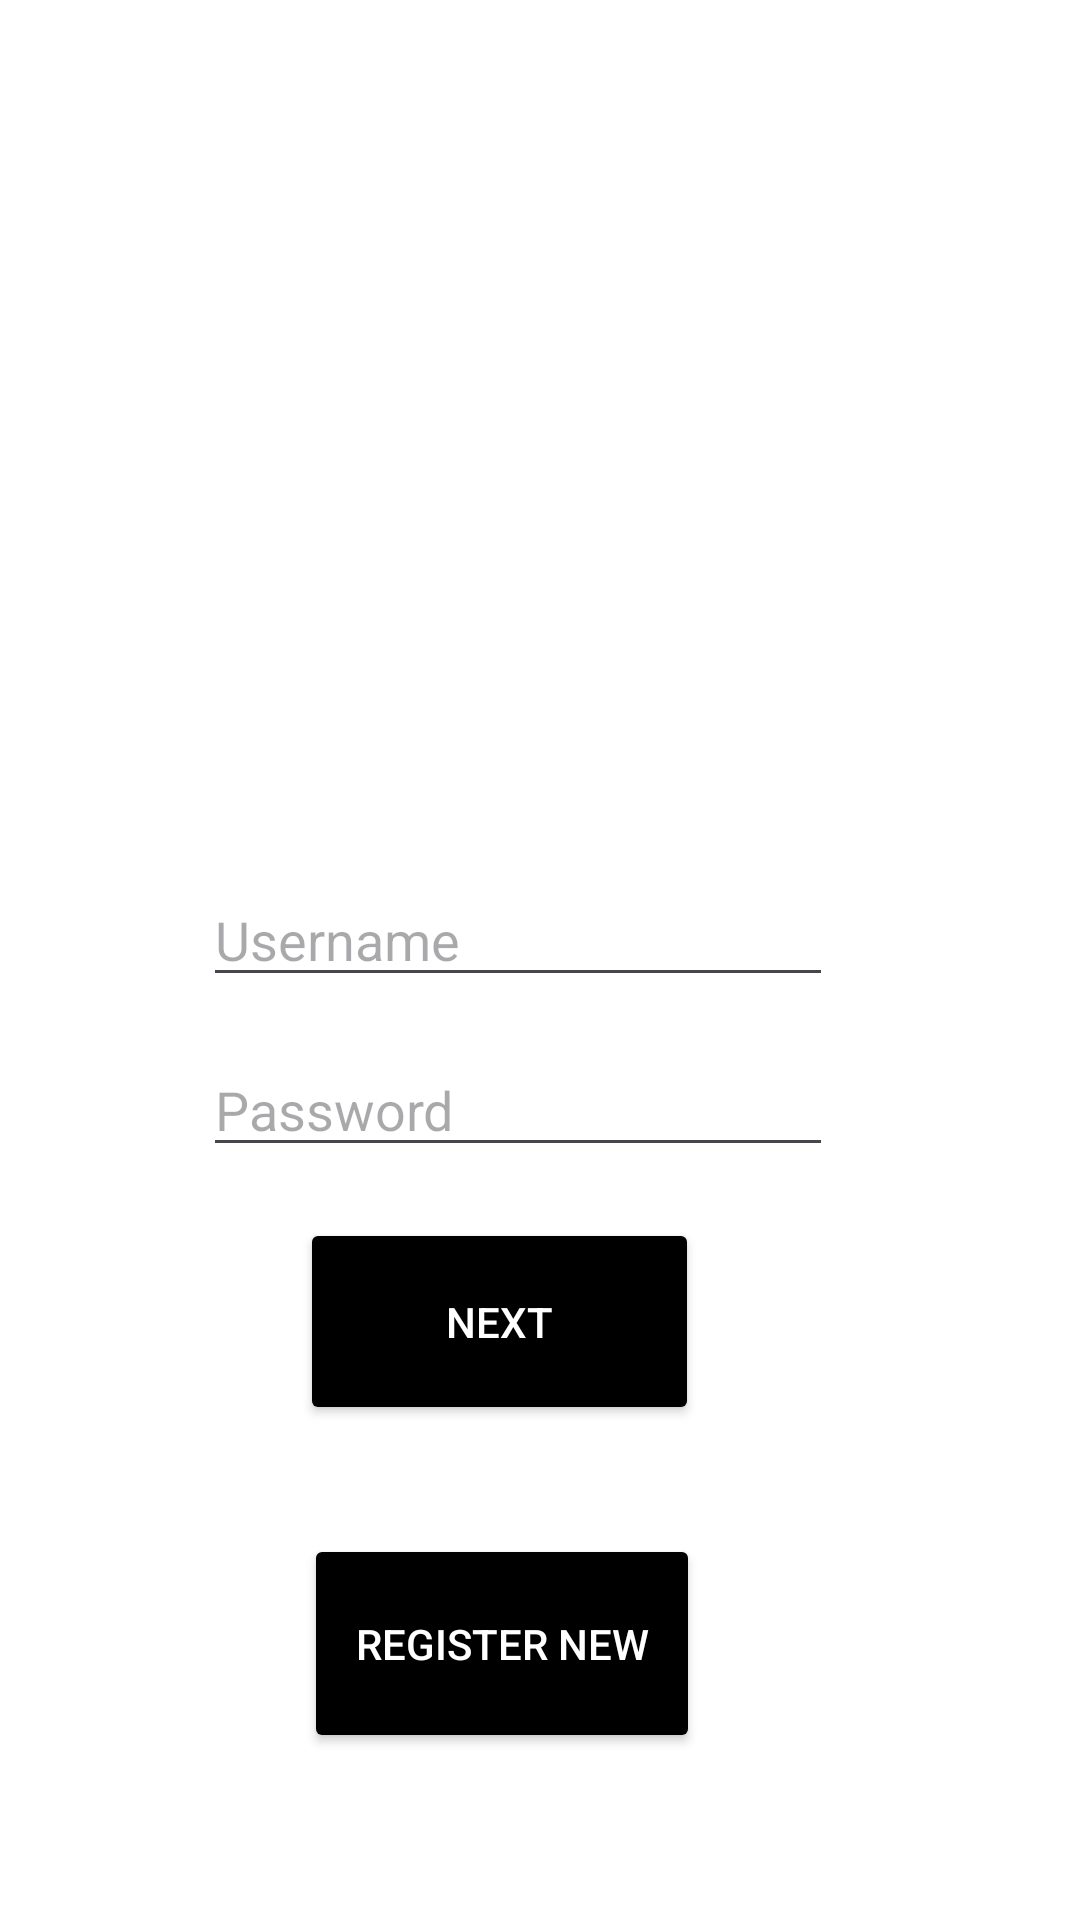

The Android layout XML behind this screen, and the referenced resources:
<!-- AndroidManifest.xml: application theme Theme.PROIECT_FINAL -->
<!-- res/layout/activity_log_in.xml -->
<?xml version="1.0" encoding="utf-8"?>
<androidx.constraintlayout.widget.ConstraintLayout xmlns:android="http://schemas.android.com/apk/res/android"
    xmlns:app="http://schemas.android.com/apk/res-auto"
    xmlns:tools="http://schemas.android.com/tools"
    android:id="@+id/main"
    android:layout_width="match_parent"
    android:layout_height="match_parent"
    android:background="#FFFFFF"
    tools:context=".Login">

    <ImageView
        android:id="@+id/imageView2"
        android:layout_width="279dp"
        android:layout_height="243dp"
        app:layout_constraintBottom_toBottomOf="parent"
        app:layout_constraintEnd_toEndOf="parent"
        app:layout_constraintStart_toStartOf="parent"
        app:layout_constraintTop_toTopOf="parent"
        app:layout_constraintVertical_bias="0.106"
        app:srcCompat="@drawable/user" />

    <EditText
        android:id="@+id/editTextText"
        android:layout_width="wrap_content"
        android:layout_height="wrap_content"
        android:textColor="@color/black"
        android:ems="10"
        android:hint="Username"
        android:inputType="text"
        app:layout_constraintBottom_toBottomOf="parent"
        app:layout_constraintEnd_toEndOf="parent"
        app:layout_constraintHorizontal_bias="0.452"
        app:layout_constraintStart_toStartOf="parent"
        app:layout_constraintTop_toTopOf="parent"
        app:layout_constraintVertical_bias="0.486" />

    <EditText
        android:id="@+id/editTextText2"
        android:layout_width="wrap_content"
        android:layout_height="wrap_content"
        android:textColor="@color/black"
        android:ems="10"
        android:hint="Password"
        android:inputType="text"
        app:layout_constraintBottom_toBottomOf="parent"
        app:layout_constraintEnd_toEndOf="parent"
        app:layout_constraintHorizontal_bias="0.452"
        app:layout_constraintStart_toStartOf="parent"
        app:layout_constraintTop_toTopOf="parent"
        app:layout_constraintVertical_bias="0.581" />

    <Button
        android:id="@+id/Btn1"
        android:layout_width="133dp"
        android:layout_height="69dp"
        android:backgroundTint="#000000"
        android:textColor="@color/white"
        android:text="NEXT"
        app:layout_constraintBottom_toBottomOf="parent"
        app:layout_constraintEnd_toEndOf="parent"
        app:layout_constraintHorizontal_bias="0.44"
        app:layout_constraintStart_toStartOf="parent"
        app:layout_constraintTop_toTopOf="parent"
        app:layout_constraintVertical_bias="0.711" />

    <Button
        android:id="@+id/Btn2"
        android:layout_width="132dp"
        android:layout_height="73dp"
        android:backgroundTint="#000000"
        android:textColor="@color/white"
        android:text="REGISTER NEW"
        app:layout_constraintBottom_toBottomOf="parent"
        app:layout_constraintEnd_toEndOf="parent"
        app:layout_constraintHorizontal_bias="0.444"
        app:layout_constraintStart_toStartOf="parent"
        app:layout_constraintTop_toTopOf="parent"
        app:layout_constraintVertical_bias="0.902" />
</androidx.constraintlayout.widget.ConstraintLayout>
<!-- resources referenced by this layout -->
<resources>
  <style name="Theme.PROIECT_FINAL" parent="Base.Theme.PROIECT_FINAL" />
  <style name="Base.Theme.PROIECT_FINAL" parent="Theme.Material3.DayNight.NoActionBar">
          
          
      </style>
  <!-- not gathered from this repository: default colours our renderer supplied (Android Studio template values) -->
  <color name="black">#FF000000</color>
  <color name="white">#FFFFFFFF</color>
</resources>
